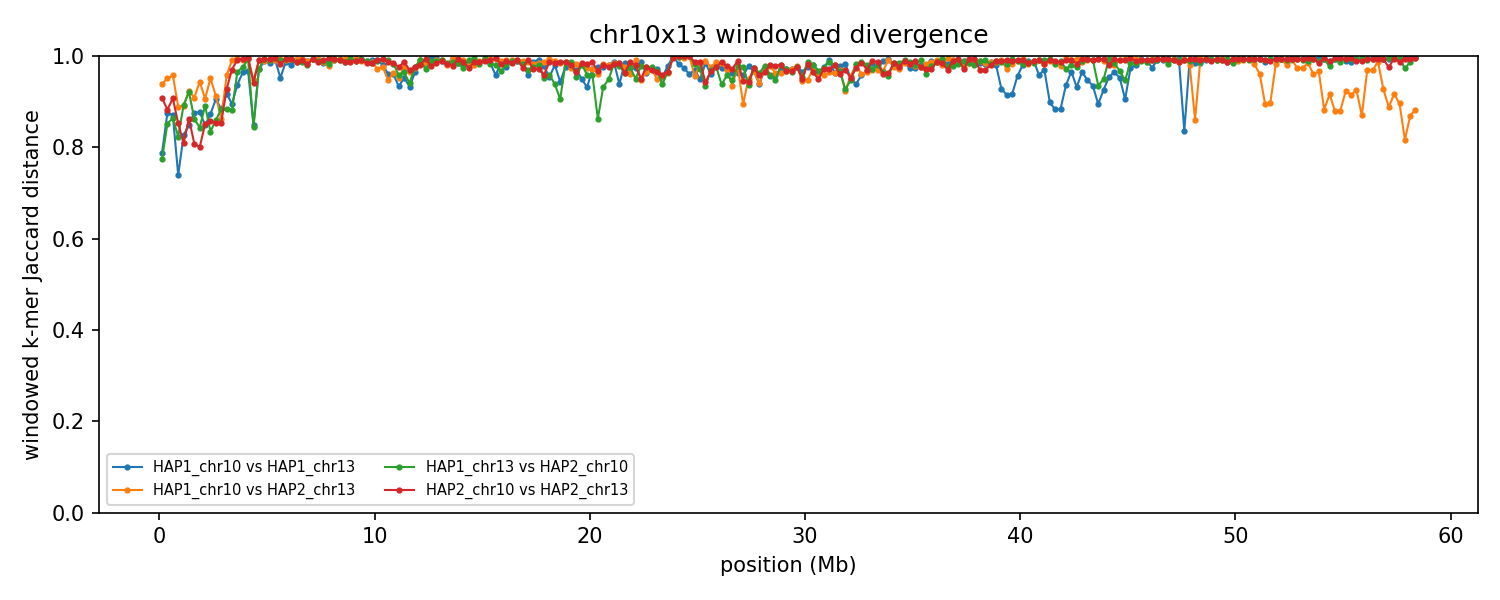

The table this chart was drawn from, first rows:
group	win_start	win_end	unit_a	unit_b	hap_a	hap_b	chrom_a	chrom_b	kmers_a	kmers_b	shared	union	jaccard_distance
chr10x13	1	250000	HAP1_chr10	HAP1_chr13	HAP1	HAP1	10	13	240285	235788	83324	392749	0.7878
chr10x13	1	250000	HAP1_chr10	HAP2_chr13	HAP1	HAP2	10	13	240285	199790	25165	414910	0.9393
chr10x13	1	250000	HAP1_chr13	HAP2_chr10	HAP1	HAP2	13	10	235788	235034	86547	384275	0.7748
chr10x13	1	250000	HAP2_chr10	HAP2_chr13	HAP2	HAP2	10	13	235034	199790	36686	398138	0.9079
chr10x13	250001	500000	HAP1_chr10	HAP1_chr13	HAP1	HAP1	10	13	245422	240977	53700	432699	0.8759
chr10x13	250001	500000	HAP1_chr10	HAP2_chr13	HAP1	HAP2	10	13	245422	232397	22359	455460	0.9509
chr10x13	250001	500000	HAP1_chr13	HAP2_chr10	HAP1	HAP2	13	10	240977	236674	61542	416109	0.8521
chr10x13	250001	500000	HAP2_chr10	HAP2_chr13	HAP2	HAP2	10	13	236674	232397	49334	419737	0.8825
chr10x13	500001	750000	HAP1_chr10	HAP1_chr13	HAP1	HAP1	10	13	228323	239910	53575	414658	0.8708
chr10x13	500001	750000	HAP1_chr10	HAP2_chr13	HAP1	HAP2	10	13	228323	243421	19191	452553	0.9576
chr10x13	500001	750000	HAP1_chr13	HAP2_chr10	HAP1	HAP2	13	10	239910	236969	57106	419773	0.864
chr10x13	500001	750000	HAP2_chr10	HAP2_chr13	HAP2	HAP2	10	13	236969	243421	40668	439722	0.9075
chr10x13	750001	1000000	HAP1_chr10	HAP1_chr13	HAP1	HAP1	10	13	238528	238549	98727	378350	0.7391
chr10x13	750001	1000000	HAP1_chr10	HAP2_chr13	HAP1	HAP2	10	13	238528	243524	48053	433999	0.8893
chr10x13	750001	1000000	HAP1_chr13	HAP2_chr10	HAP1	HAP2	13	10	238549	230363	70324	398588	0.8236
chr10x13	750001	1000000	HAP2_chr10	HAP2_chr13	HAP2	HAP2	10	13	230363	243524	60873	413014	0.8526
chr10x13	1000001	1250000	HAP1_chr10	HAP1_chr13	HAP1	HAP1	10	13	238781	232910	69866	401825	0.8261
chr10x13	1000001	1250000	HAP1_chr10	HAP2_chr13	HAP1	HAP2	10	13	238781	239534	46796	431519	0.8916
chr10x13	1000001	1250000	HAP1_chr13	HAP2_chr10	HAP1	HAP2	13	10	232910	239811	46100	426621	0.8919
chr10x13	1000001	1250000	HAP2_chr10	HAP2_chr13	HAP2	HAP2	10	13	239811	239534	76803	402542	0.8092
chr10x13	1250001	1500000	HAP1_chr10	HAP1_chr13	HAP1	HAP1	10	13	240165	232103	61760	410508	0.8496
chr10x13	1250001	1500000	HAP1_chr10	HAP2_chr13	HAP1	HAP2	10	13	240165	233999	33797	440367	0.9233
chr10x13	1250001	1500000	HAP1_chr13	HAP2_chr10	HAP1	HAP2	13	10	232103	233280	34030	431353	0.9211
chr10x13	1250001	1500000	HAP2_chr10	HAP2_chr13	HAP2	HAP2	10	13	233280	233999	56337	410942	0.8629
chr10x13	1500001	1750000	HAP1_chr10	HAP1_chr13	HAP1	HAP1	10	13	241932	236114	52669	425377	0.8762
chr10x13	1500001	1750000	HAP1_chr10	HAP2_chr13	HAP1	HAP2	10	13	241932	240414	40279	442067	0.9089
chr10x13	1500001	1750000	HAP1_chr13	HAP2_chr10	HAP1	HAP2	13	10	236114	237387	57350	416151	0.8622
chr10x13	1500001	1750000	HAP2_chr10	HAP2_chr13	HAP2	HAP2	10	13	237387	240414	77124	400677	0.8075
chr10x13	1750001	2000000	HAP1_chr10	HAP1_chr13	HAP1	HAP1	10	13	232321	231291	50784	412828	0.877
chr10x13	1750001	2000000	HAP1_chr10	HAP2_chr13	HAP1	HAP2	10	13	232321	237900	25063	445158	0.9437
chr10x13	1750001	2000000	HAP1_chr13	HAP2_chr10	HAP1	HAP2	13	10	231291	238812	63762	406341	0.8431
chr10x13	1750001	2000000	HAP2_chr10	HAP2_chr13	HAP2	HAP2	10	13	238812	237900	79329	397383	0.8004
chr10x13	2000001	2250000	HAP1_chr10	HAP1_chr13	HAP1	HAP1	10	13	242973	235114	62861	415226	0.8486
chr10x13	2000001	2250000	HAP1_chr10	HAP2_chr13	HAP1	HAP2	10	13	242973	238133	41179	439927	0.9064
chr10x13	2000001	2250000	HAP1_chr13	HAP2_chr10	HAP1	HAP2	13	10	235114	230051	45597	419568	0.8913
chr10x13	2000001	2250000	HAP2_chr10	HAP2_chr13	HAP2	HAP2	10	13	230051	238133	60688	407496	0.8511
chr10x13	2250001	2500000	HAP1_chr10	HAP1_chr13	HAP1	HAP1	10	13	239968	241641	54434	427175	0.8726
chr10x13	2250001	2500000	HAP1_chr10	HAP2_chr13	HAP1	HAP2	10	13	239968	233632	21871	451729	0.9516
chr10x13	2250001	2500000	HAP1_chr13	HAP2_chr10	HAP1	HAP2	13	10	241641	243831	68888	416584	0.8346
chr10x13	2250001	2500000	HAP2_chr10	HAP2_chr13	HAP2	HAP2	10	13	243831	233632	59524	417939	0.8576
chr10x13	2500001	2750000	HAP1_chr10	HAP1_chr13	HAP1	HAP1	10	13	238206	231434	40333	429307	0.9061
chr10x13	2500001	2750000	HAP1_chr10	HAP2_chr13	HAP1	HAP2	10	13	238206	241671	38829	441048	0.912
chr10x13	2500001	2750000	HAP1_chr13	HAP2_chr10	HAP1	HAP2	13	10	231434	240227	58031	413630	0.8597
chr10x13	2500001	2750000	HAP2_chr10	HAP2_chr13	HAP2	HAP2	10	13	240227	241671	61684	420214	0.8532
chr10x13	2750001	3000000	HAP1_chr10	HAP1_chr13	HAP1	HAP1	10	13	238122	229861	48954	419029	0.8832
chr10x13	2750001	3000000	HAP1_chr10	HAP2_chr13	HAP1	HAP2	10	13	238122	231056	56895	412283	0.862
chr10x13	2750001	3000000	HAP1_chr13	HAP2_chr10	HAP1	HAP2	13	10	229861	234200	48450	415611	0.8834
chr10x13	2750001	3000000	HAP2_chr10	HAP2_chr13	HAP2	HAP2	10	13	234200	231056	59335	405921	0.8538
chr10x13	3000001	3250000	HAP1_chr10	HAP1_chr13	HAP1	HAP1	10	13	235179	221906	34898	422187	0.9173
chr10x13	3000001	3250000	HAP1_chr10	HAP2_chr13	HAP1	HAP2	10	13	235179	237891	19240	453830	0.9576
chr10x13	3000001	3250000	HAP1_chr13	HAP2_chr10	HAP1	HAP2	13	10	221906	222503	45935	398474	0.8847
chr10x13	3000001	3250000	HAP2_chr10	HAP2_chr13	HAP2	HAP2	10	13	222503	237891	30921	429473	0.928
chr10x13	3250001	3500000	HAP1_chr10	HAP1_chr13	HAP1	HAP1	10	13	239701	238536	45460	432777	0.895
chr10x13	3250001	3500000	HAP1_chr10	HAP2_chr13	HAP1	HAP2	10	13	239701	237961	4325	473337	0.9909
chr10x13	3250001	3500000	HAP1_chr13	HAP2_chr10	HAP1	HAP2	13	10	238536	238991	50757	426770	0.8811
chr10x13	3250001	3500000	HAP2_chr10	HAP2_chr13	HAP2	HAP2	10	13	238991	237961	13742	463210	0.9703
chr10x13	3500001	3750000	HAP1_chr10	HAP1_chr13	HAP1	HAP1	10	13	244326	235110	28271	451165	0.9373
chr10x13	3500001	3750000	HAP1_chr10	HAP2_chr13	HAP1	HAP2	10	13	244326	222367	2485	464208	0.9946
chr10x13	3500001	3750000	HAP1_chr13	HAP2_chr10	HAP1	HAP2	13	10	235110	235724	15720	455114	0.9655
chr10x13	3500001	3750000	HAP2_chr10	HAP2_chr13	HAP2	HAP2	10	13	235724	222367	3489	454602	0.9923
... 876 more rows
